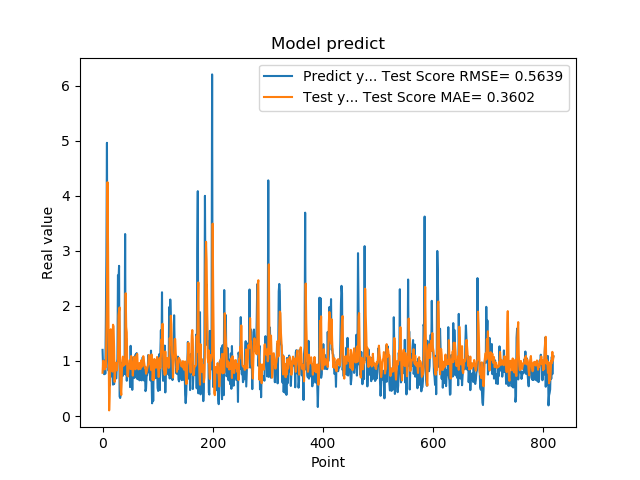

The data file committed next to this chart (first rows):
1.201630949974060059e+00, 7.853370436888038597e-01
8.802530169486999512e-01, 1.004217106449994512e+00
8.531429767608642578e-01, 9.896838139161516779e-01
7.591750025749206543e-01, 9.917510989753343109e-01
1.005007982254028320e+00, 8.460823850128712520e-01
7.687720060348510742e-01, 9.321385807780816490e-01
1.740013241767883301e+00, 8.850681000499933671e-01
2.913533687591552734e+00, 1.507849025952842315e+00
4.963075160980224609e+00, 2.229236761477949358e+00
1.471215128898620605e+00, 4.248111072491068896e+00
1.000648975372314453e+00, 3.066480198898742238e+00
8.220189809799194336e-01, 1.395413529904910410e+00
9.362199902534482643e-01, 1.018540227016163507e-01
5.486897230148315430e-01, 4.218867705575946037e-01
1.111255049705505371e+00, 1.250105069657243329e+00
7.148039937019348145e-01, 1.576613081998329724e+00
1.052167057991027832e+00, 1.033548247926944441e+00
8.955980539321898304e-01, 9.107506311025518331e-01
7.769405245780944824e-01, 8.058599346356174475e-01
5.699509978294372559e-01, 1.658183425275978395e+00
8.244060277938842773e-01, 1.627676071283783221e+00
5.800840258598327637e-01, 1.239789116333195329e+00
9.488009810447691761e-01, 6.195643398457358897e-01
7.918390035629272461e-01, 8.072028039432944668e-01
6.937990188598632812e-01, 9.671425265335900079e-01
6.834830045700073242e-01, 8.764575114765837949e-01
9.433320164680479847e-01, 8.291703881231100581e-01
1.032713770866394043e+00, 9.160104594842735093e-01
2.556216001510620117e+00, 1.008530031746162514e+00
2.464895963668823242e+00, 1.826973836661464734e+00
2.728049993515014204e+00, 1.910508278031198381e+00
3.558506965637206476e-01, 1.972341983173921953e+00
3.262020051479339600e-01, 7.712176187660503279e-01
3.781589865684509277e-01, 4.808557720707733463e-01
6.306380033493041992e-01, 3.820913588159707830e-01
8.854129910469055176e-01, 7.621331750486096679e-01
9.743152856826782227e-01, 1.010642236514906589e+00
7.307389974594116211e-01, 1.079066881243906595e+00
9.521890282630921520e-01, 9.129978994423680883e-01
1.011654973030090332e+00, 9.943825182309936617e-01
7.643579840660095215e-01, 1.024834969766513337e+00
3.306220054626464844e+00, 9.380568355092602228e-01
7.543110251426696777e-01, 2.229368938701449476e+00
1.409499049186706321e+00, 1.618934388452625717e+00
6.401469707489013672e-01, 1.520622163882355382e+00
8.640019893646240234e-01, 7.431060440438435055e-01
8.469420075416564941e-01, 7.168436512318978604e-01
7.976629734039306641e-01, 8.504628712563104820e-01
9.555831551551821068e-01, 8.653014447587538127e-01
9.546210169792175293e-01, 1.011639852843925214e+00
5.251880288124084473e-01, 9.998240072926357636e-01
1.275226235389709695e+00, 8.538059354165296044e-01
8.355640172958374023e-01, 1.088590715051396929e+00
7.640249729156494141e-01, 9.589372853952247144e-01
4.752210080623626154e-01, 9.084858391203529671e-01
7.414129972457885742e-01, 7.339301305591979796e-01
1.069700956344604492e+00, 8.702997102272739260e-01
7.892770171165466309e-01, 1.073576965497965885e+00
6.914690136909484863e-01, 9.932000886889902347e-01
7.093830108642578125e-01, 8.709879678221348343e-01
1.115731000900268555e+00, 8.482269869813607865e-01
... 759 more rows
